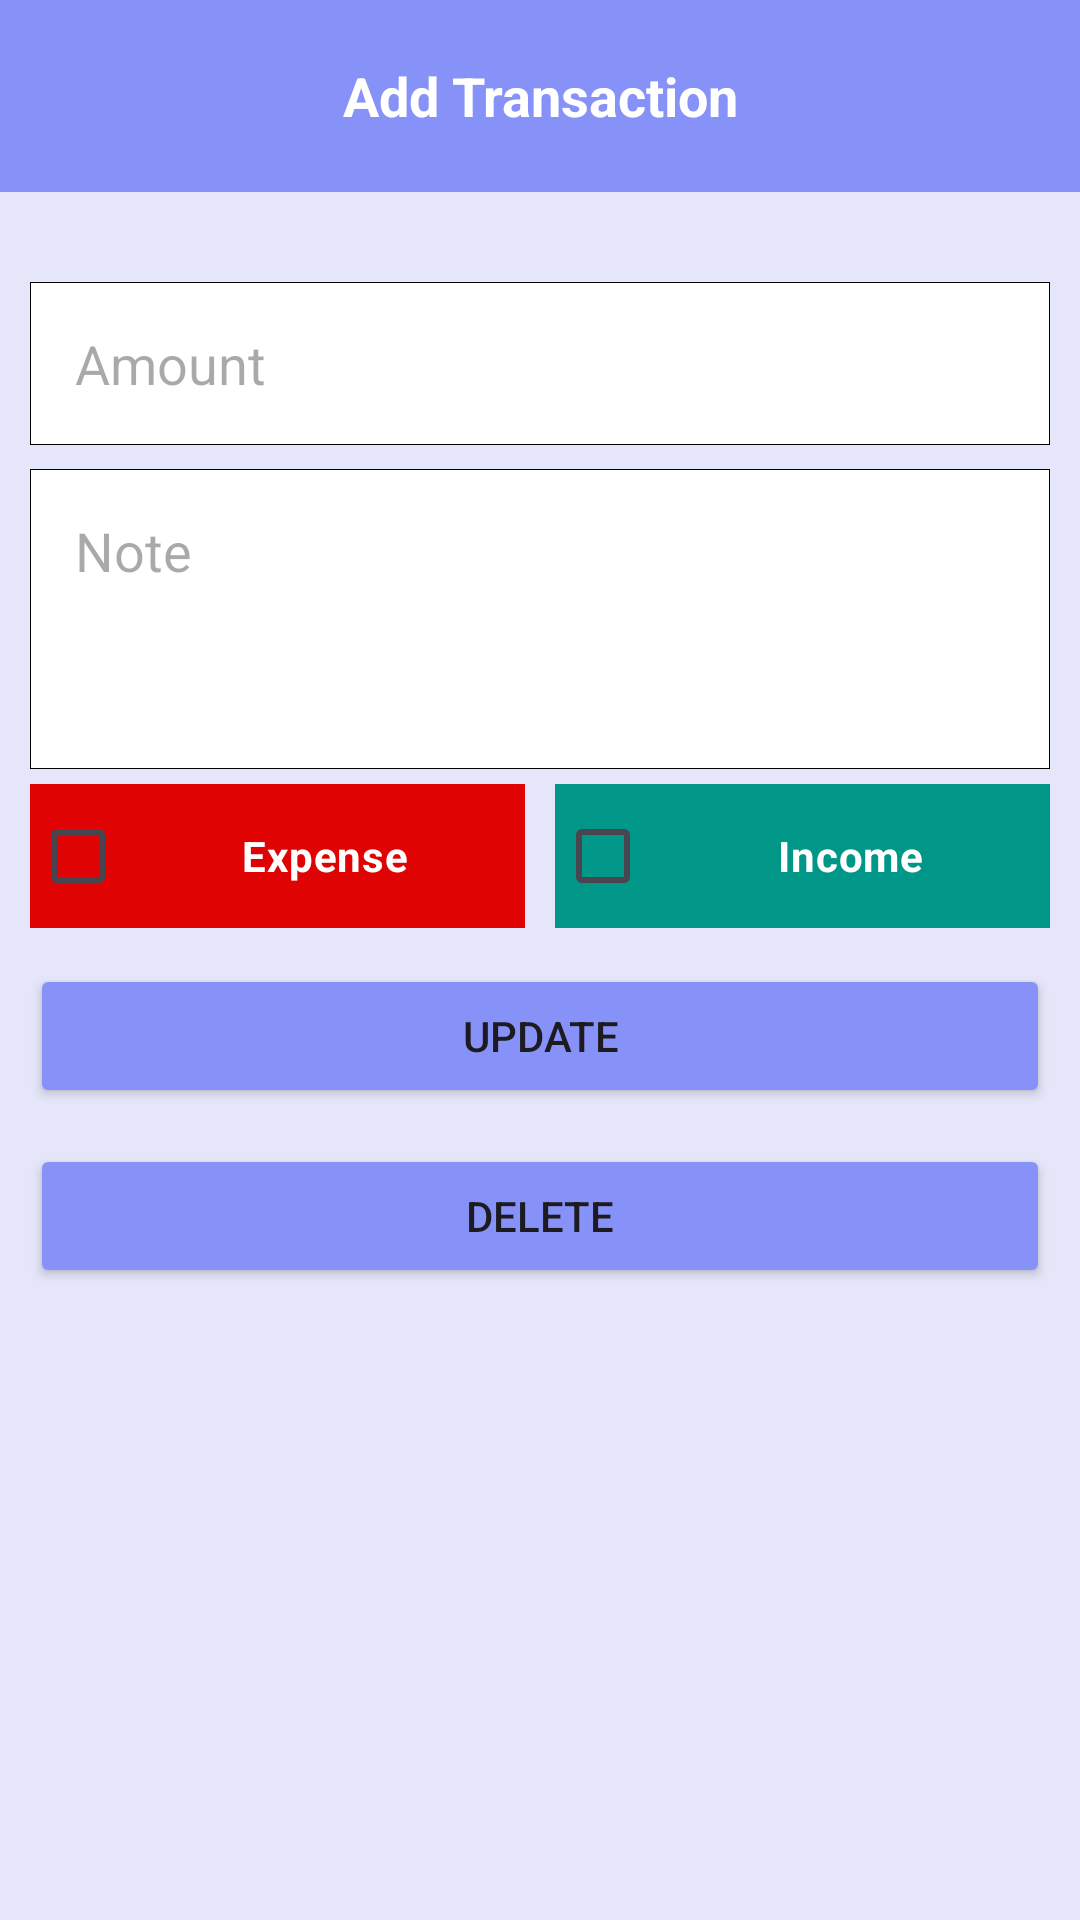

Android layout source for this screen:
<!-- AndroidManifest.xml: application theme Theme.ExpenseManager2 -->
<!-- res/layout/activity_update.xml -->
<?xml version="1.0" encoding="utf-8"?>
<LinearLayout xmlns:android="http://schemas.android.com/apk/res/android"
    xmlns:app="http://schemas.android.com/apk/res-auto"
    xmlns:tools="http://schemas.android.com/tools"
    android:id="@+id/main"
    android:layout_width="match_parent"
    android:layout_height="match_parent"
    android:background="@color/light_purple"
    android:orientation="vertical"
    tools:context=".AddTransactionActivity">

    <RelativeLayout
        android:id="@+id/custom_toolbar_add_transaction"
        android:layout_width="match_parent"
        android:background="@color/purple"
        android:layout_height="?actionBarSize">
        <TextView
            android:textColor="@color/white"
            android:textSize="18sp"
            android:textStyle="bold"
            android:textAlignment="center"
            android:text="Add Transaction"
            android:layout_centerVertical="true"
            android:layout_width="match_parent"
            android:layout_height="wrap_content"/>
    </RelativeLayout>
    <EditText
        android:id="@+id/user_amount_add"
        android:layout_marginRight="10dp"
        android:layout_marginLeft="10dp"
        android:inputType="number"
        android:hint="Amount"
        android:layout_marginTop="30dp"
        android:padding="15dp"
        android:background="@drawable/edit_text_bg"
        android:layout_width="match_parent"
        android:layout_height="wrap_content"/>
    <EditText
        android:id="@+id/user_note_add"
        android:layout_marginRight="10dp"
        android:layout_marginLeft="10dp"
        android:hint="Note"
        android:textAlignment="textStart"
        android:gravity="start"
        android:layout_marginTop="8dp"
        android:padding="15dp"
        android:background="@drawable/edit_text_bg"
        android:layout_width="match_parent"
        android:layout_height="100dp"/>
    <LinearLayout
        android:layout_marginTop="5dp"
        android:layout_marginRight="10dp"
        android:layout_marginLeft="10dp"
        android:gravity="center"
        android:weightSum="2"
        android:orientation="horizontal"
        android:layout_width="match_parent"
        android:layout_height="wrap_content">
        <CheckBox
            android:id="@+id/expense_check_box"
            android:layout_gravity="center"
            android:background="@color/expenseCheckboxColor"
            android:gravity="center"
            android:layout_weight="1"
            android:layout_marginRight="5dp"
            android:text="Expense"
            android:textStyle="bold"
            android:textColor="@color/white"
            android:layout_width="0dp"
            android:layout_height="wrap_content"/>
        <CheckBox
            android:id="@+id/income_check_box"
            android:background="@color/incomeCheckboxColor"
            android:gravity="center"
            android:layout_weight="1"
            android:layout_marginLeft="5dp"
            android:text="Income"
            android:textColor="@color/white"
            android:textStyle="bold"
            android:layout_width="0dp"
            android:layout_height="wrap_content"/>
    </LinearLayout>
    <Button
        android:id="@+id/btn_update_transaction"
        android:layout_marginRight="10dp"
        android:layout_marginLeft="10dp"
        android:layout_marginTop="12dp"
        android:backgroundTint="@color/purple"
        android:text="Update"
        android:layout_width="match_parent"
        android:layout_height="wrap_content"/>
    <Button
        android:id="@+id/btn_delete_transaction"
        android:layout_marginRight="10dp"
        android:layout_marginLeft="10dp"
        android:layout_marginTop="12dp"
        android:backgroundTint="@color/purple"
        android:text="Delete"
        android:layout_width="match_parent"
        android:layout_height="wrap_content"/>
</LinearLayout>
<!-- resources referenced by this layout -->
<resources>
  <color name="expenseCheckboxColor">#E00303</color>
  <color name="incomeCheckboxColor">#009688</color>
  <color name="light_purple">#E6E6FA</color>
  <color name="purple">#8692f7</color>
  <color name="white">#FFFFFFFF</color>
  <!-- drawable edit_text_bg (drawable) -->
  <?xml version="1.0" encoding="utf-8"?>
  <shape xmlns:android="http://schemas.android.com/apk/res/android">
  <solid android:color="@color/white"/>
      <stroke android:color="@color/black" android:width="1px"/>
  </shape>
  <style name="Theme.ExpenseManager2" parent="Base.Theme.ExpenseManager2" />
  <color name="black">#FF000000</color>
  <style name="Base.Theme.ExpenseManager2" parent="Theme.Material3.DayNight.NoActionBar">
          
          
          <item name="colorPrimaryDark">@color/purple</item>
      </style>
</resources>
